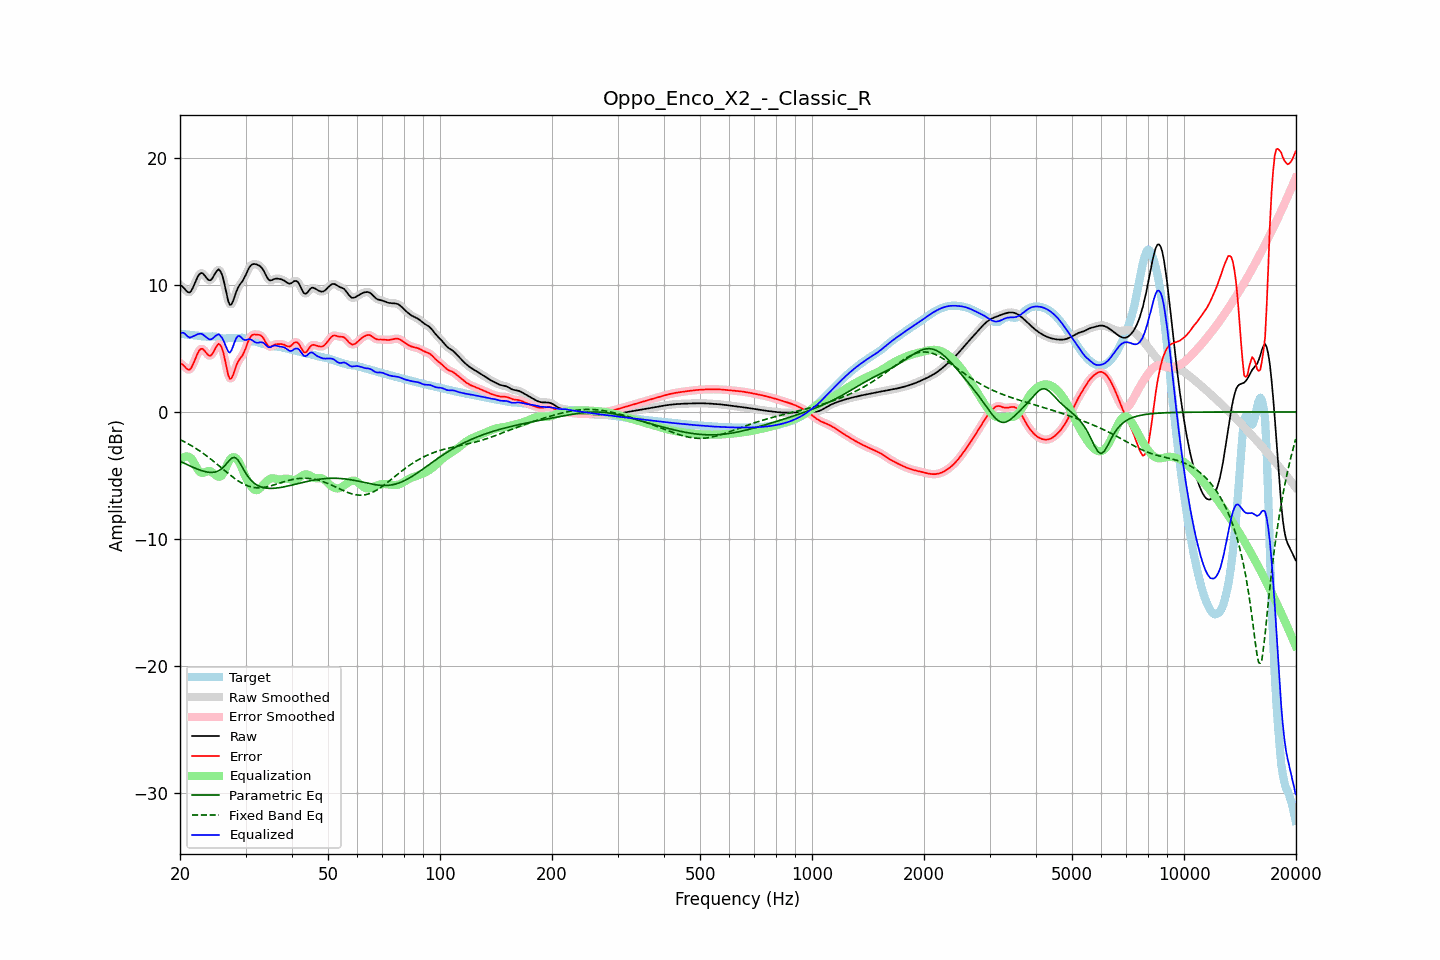

Values plotted in this chart, from the file beside it:
frequency, raw, error, smoothed, error_smoothed, equalization, parametric_eq, fixed_band_eq, equalized_raw, equalized_smoothed, target
20.00, 9.99, 3.83, 10.02, 3.86, -3.83, -3.87, -2.17, 6.16, 6.19, 6.15
20.20, 9.93, 3.78, 9.90, 3.76, -3.69, -3.93, -2.23, 6.24, 6.21, 6.14
20.40, 9.82, 3.70, 9.79, 3.66, -3.59, -4.00, -2.30, 6.24, 6.20, 6.13
20.61, 9.68, 3.57, 9.68, 3.56, -3.52, -4.06, -2.36, 6.16, 6.15, 6.12
20.81, 9.53, 3.43, 9.53, 3.43, -3.50, -4.12, -2.43, 6.03, 6.04, 6.10
21.02, 9.44, 3.35, 9.43, 3.34, -3.51, -4.18, -2.50, 5.93, 5.93, 6.09
21.23, 9.41, 3.33, 9.44, 3.36, -3.56, -4.24, -2.57, 5.85, 5.88, 6.08
21.44, 9.54, 3.47, 9.55, 3.49, -3.64, -4.29, -2.65, 5.89, 5.91, 6.06
21.66, 9.78, 3.73, 9.77, 3.72, -3.83, -4.35, -2.72, 5.95, 5.94, 6.05
21.87, 10.06, 4.02, 10.06, 4.02, -4.06, -4.40, -2.80, 6.00, 6.01, 6.04
22.09, 10.36, 4.33, 10.36, 4.34, -4.29, -4.46, -2.88, 6.07, 6.07, 6.03
22.31, 10.64, 4.63, 10.63, 4.62, -4.51, -4.51, -2.96, 6.13, 6.12, 6.01
22.54, 10.84, 4.85, 10.83, 4.84, -4.68, -4.56, -3.04, 6.16, 6.15, 5.99
22.76, 10.94, 4.97, 10.93, 4.96, -4.78, -4.60, -3.13, 6.16, 6.15, 5.97
22.99, 10.93, 4.98, 10.91, 4.96, -4.81, -4.64, -3.22, 6.12, 6.10, 5.95
23.22, 10.80, 4.86, 10.80, 4.86, -4.77, -4.67, -3.31, 6.03, 6.03, 5.94
23.45, 10.64, 4.71, 10.64, 4.71, -4.72, -4.71, -3.40, 5.92, 5.93, 5.93
23.69, 10.48, 4.55, 10.48, 4.55, -4.66, -4.73, -3.50, 5.82, 5.82, 5.93
23.92, 10.37, 4.43, 10.39, 4.45, -4.64, -4.75, -3.59, 5.73, 5.75, 5.94
24.16, 10.38, 4.43, 10.40, 4.45, -4.67, -4.76, -3.69, 5.71, 5.72, 5.95
24.40, 10.50, 4.55, 10.52, 4.56, -4.75, -4.76, -3.79, 5.75, 5.77, 5.95
24.65, 10.72, 4.76, 10.71, 4.77, -4.85, -4.74, -3.89, 5.86, 5.86, 5.95
24.89, 10.95, 5.01, 10.95, 5.01, -4.96, -4.72, -4.00, 5.99, 5.98, 5.93
25.14, 11.12, 5.21, 11.13, 5.22, -5.05, -4.68, -4.10, 6.06, 6.07, 5.90
25.39, 11.23, 5.37, 11.19, 5.33, -5.10, -4.63, -4.21, 6.13, 6.09, 5.86
25.65, 11.11, 5.28, 11.11, 5.28, -5.09, -4.55, -4.31, 6.02, 6.02, 5.83
25.91, 10.86, 5.06, 10.85, 5.05, -5.00, -4.46, -4.42, 5.86, 5.85, 5.80
26.16, 10.45, 4.66, 10.42, 4.63, -4.81, -4.34, -4.52, 5.64, 5.61, 5.78
26.43, 9.88, 4.09, 9.87, 4.08, -4.54, -4.21, -4.63, 5.34, 5.33, 5.79
26.69, 9.28, 3.48, 9.27, 3.47, -4.25, -4.06, -4.73, 5.03, 5.02, 5.80
26.96, 8.74, 2.92, 8.77, 2.95, -3.98, -3.91, -4.84, 4.76, 4.79, 5.82
27.23, 8.43, 2.60, 8.49, 2.67, -3.76, -3.77, -4.94, 4.66, 4.73, 5.83
27.50, 8.48, 2.65, 8.49, 2.66, -3.62, -3.65, -5.04, 4.85, 4.87, 5.83
27.77, 8.73, 2.90, 8.72, 2.90, -3.56, -3.60, -5.13, 5.16, 5.16, 5.82
28.05, 9.09, 3.28, 9.08, 3.26, -3.57, -3.57, -5.23, 5.52, 5.51, 5.81
28.33, 9.46, 3.64, 9.44, 3.62, -3.64, -3.66, -5.32, 5.82, 5.80, 5.82
28.62, 9.77, 3.94, 9.75, 3.92, -3.79, -3.77, -5.41, 5.98, 5.96, 5.82
28.90, 9.98, 4.14, 9.98, 4.14, -4.00, -3.97, -5.49, 5.98, 5.98, 5.84
29.19, 10.16, 4.32, 10.16, 4.32, -4.27, -4.17, -5.56, 5.89, 5.89, 5.84
29.48, 10.32, 4.48, 10.35, 4.51, -4.58, -4.40, -5.63, 5.75, 5.77, 5.84
29.78, 10.56, 4.76, 10.56, 4.76, -4.88, -4.63, -5.70, 5.68, 5.68, 5.80
30.08, 10.81, 5.06, 10.82, 5.08, -5.15, -4.84, -5.76, 5.66, 5.67, 5.75
30.38, 11.10, 5.42, 11.10, 5.42, -5.40, -5.03, -5.81, 5.70, 5.70, 5.68
30.68, 11.36, 5.74, 11.34, 5.72, -5.62, -5.20, -5.85, 5.74, 5.72, 5.62
30.99, 11.53, 5.95, 11.52, 5.94, -5.82, -5.36, -5.89, 5.71, 5.70, 5.58
31.30, 11.62, 6.07, 11.62, 6.06, -5.98, -5.48, -5.92, 5.64, 5.64, 5.56
31.61, 11.65, 6.11, 11.65, 6.11, -6.10, -5.60, -5.95, 5.56, 5.56, 5.55
31.93, 11.64, 6.10, 11.64, 6.11, -6.16, -5.68, -5.96, 5.48, 5.49, 5.54
32.24, 11.60, 6.09, 11.61, 6.10, -6.15, -5.77, -5.97, 5.45, 5.46, 5.51
32.57, 11.55, 6.08, 11.55, 6.08, -6.08, -5.83, -5.97, 5.46, 5.47, 5.47
32.89, 11.47, 6.05, 11.46, 6.04, -5.97, -5.88, -5.97, 5.49, 5.49, 5.42
33.22, 11.32, 5.95, 11.32, 5.94, -5.84, -5.92, -5.96, 5.49, 5.48, 5.38
33.55, 11.14, 5.79, 11.12, 5.77, -5.69, -5.96, -5.94, 5.44, 5.43, 5.34
33.89, 10.88, 5.55, 10.88, 5.56, -5.56, -5.98, -5.92, 5.32, 5.32, 5.32
34.23, 10.64, 5.34, 10.64, 5.34, -5.44, -6.00, -5.90, 5.20, 5.20, 5.30
34.57, 10.44, 5.17, 10.46, 5.19, -5.34, -6.01, -5.87, 5.10, 5.12, 5.27
34.92, 10.36, 5.12, 10.37, 5.14, -5.26, -6.02, -5.83, 5.09, 5.11, 5.24
35.27, 10.37, 5.17, 10.37, 5.16, -5.22, -6.01, -5.80, 5.15, 5.15, 5.21
35.62, 10.42, 5.24, 10.42, 5.24, -5.22, -6.01, -5.76, 5.21, 5.20, 5.18
35.97, 10.49, 5.32, 10.47, 5.30, -5.24, -6.00, -5.72, 5.24, 5.23, 5.17
... 635 more rows
